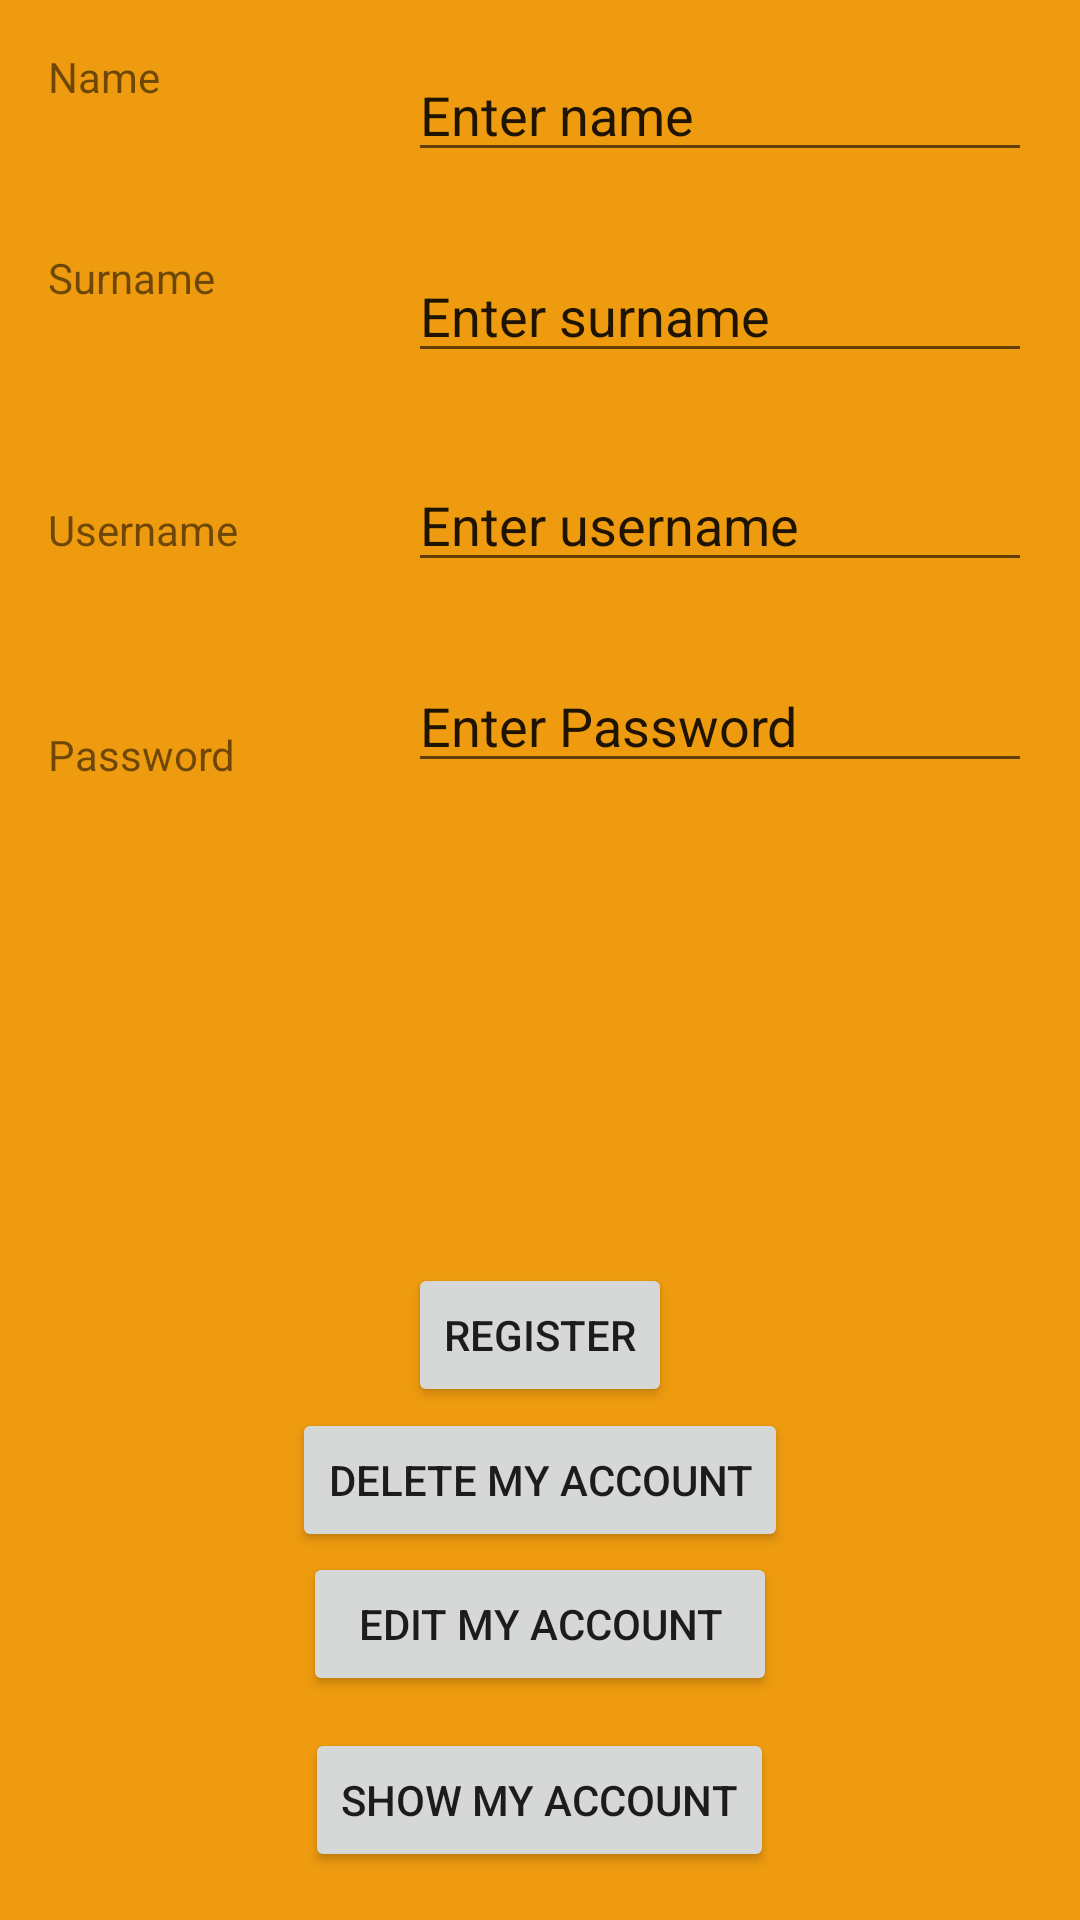

This screen was rendered from an Android layout file. Write that file and the resources it references.
<!-- AndroidManifest.xml: application theme AppTheme -->
<!-- res/layout/activity_sign_in.xml -->
<RelativeLayout xmlns:android="http://schemas.android.com/apk/res/android"
    xmlns:tools="http://schemas.android.com/tools" android:layout_width="match_parent"
    android:layout_height="match_parent" android:paddingLeft="@dimen/activity_horizontal_margin"
    android:paddingRight="@dimen/activity_horizontal_margin"
    android:paddingTop="@dimen/activity_vertical_margin"
    android:background="#EF9B0F"
    android:paddingBottom="@dimen/activity_vertical_margin" tools:context=".MainActivity">

    <Button
        android:id="@+id/buttonRegister"
        android:layout_width="wrap_content"
        android:layout_height="wrap_content"
        android:layout_alignParentBottom="true"
        android:layout_centerHorizontal="true"
        android:layout_marginBottom="155dp"
        android:text="Register" />

    <Button
        android:id="@+id/buttonShow"
        android:layout_width="wrap_content"
        android:layout_height="wrap_content"
        android:layout_alignParentBottom="true"
        android:layout_centerHorizontal="true"
        android:text="Show My Account" />


    <Button
        android:id="@+id/button_delete"
        android:layout_width="wrap_content"
        android:layout_height="wrap_content"
        android:layout_below="@+id/buttonRegister"
        android:layout_centerHorizontal="true"
        android:layout_marginTop="-155dp"
        android:text="Delete my Account" />

    <TextView
        android:id="@+id/name"
        android:layout_width="wrap_content"
        android:layout_height="wrap_content"
        android:layout_alignParentStart="true"
        android:layout_alignParentTop="true"
        android:text="Name" />

    <TextView
        android:id="@+id/surname"
        android:layout_width="wrap_content"
        android:layout_height="wrap_content"
        android:layout_alignParentTop="true"
        android:layout_alignStart="@+id/name"
        android:layout_marginTop="67dp"
        android:text="Surname" />

    <TextView
        android:id="@+id/username"
        android:layout_width="wrap_content"
        android:layout_height="wrap_content"
        android:layout_alignParentTop="true"
        android:layout_alignStart="@+id/name"
        android:layout_marginTop="151dp"
        android:text="Username" />

    <TextView
        android:id="@+id/pasword"
        android:layout_width="wrap_content"
        android:layout_height="wrap_content"
        android:layout_alignParentTop="true"
        android:layout_alignStart="@+id/name"
        android:layout_marginTop="226dp"
        android:text="Password" />

    <EditText
        android:id="@+id/et_name"
        android:layout_width="wrap_content"
        android:layout_height="wrap_content"
        android:layout_alignParentTop="true"
        android:layout_alignStart="@+id/buttonRegister"
        android:ems="10"
        android:inputType="textPersonName"
        android:text="Enter name" />

    <EditText
        android:id="@+id/et_surname"
        android:layout_width="wrap_content"
        android:layout_height="wrap_content"
        android:layout_alignStart="@+id/buttonRegister"
        android:layout_alignTop="@+id/surname"
        android:ems="10"
        android:inputType="textPersonName"
        android:text="Enter surname" />

    <EditText
        android:id="@+id/et_username"
        android:layout_width="wrap_content"
        android:layout_height="wrap_content"
        android:layout_alignBaseline="@+id/username"
        android:layout_alignStart="@+id/buttonRegister"
        android:ems="10"
        android:inputType="textPersonName"
        android:text="Enter username" />

    <EditText
        android:id="@+id/et_password"
        android:layout_width="wrap_content"
        android:layout_height="wrap_content"
        android:layout_alignBottom="@+id/pasword"
        android:layout_alignStart="@+id/buttonRegister"
        android:ems="10"
        android:inputType="textPersonName"
        android:text="Enter Password" />

    <Button
        android:id="@+id/button_edit"
        android:layout_width="158dp"
        android:layout_height="wrap_content"
        android:layout_below="@+id/button_delete"
        android:layout_centerHorizontal="true"
        android:text="EDIT MY ACCOUNT" />

</RelativeLayout>
<!-- resources referenced by this layout -->
<resources>
  <dimen name="activity_horizontal_margin">16dp</dimen>
  <dimen name="activity_vertical_margin">16dp</dimen>
  <style name="AppTheme" parent="Theme.AppCompat.Light.DarkActionBar">
          
          <item name="colorPrimary">@color/colorPrimary</item>
          <item name="colorPrimaryDark">@color/colorPrimaryDark</item>
          <item name="colorAccent">@color/colorAccent</item>
      </style>
  <color name="colorPrimary">#6C6670</color>
  <color name="colorPrimaryDark">#262626</color>
  <color name="colorAccent">#EF9B0F</color>
</resources>
